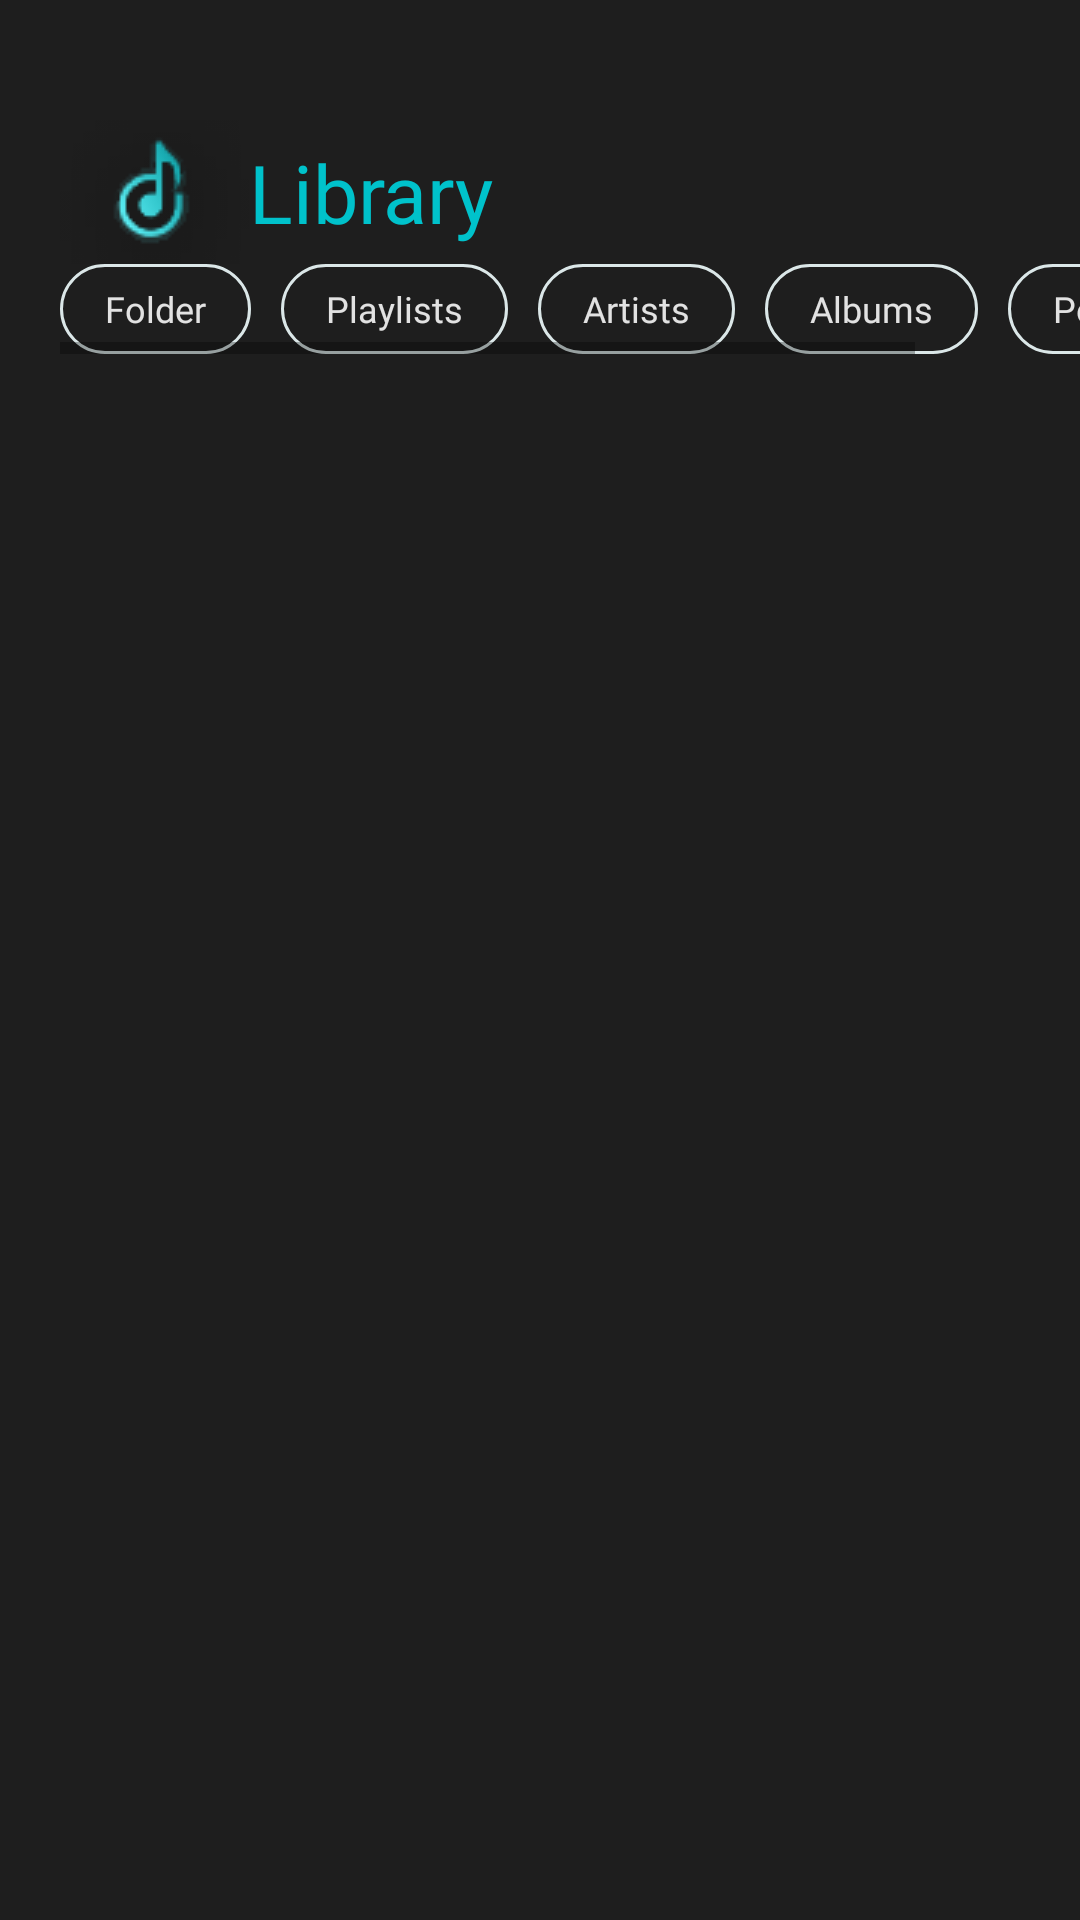

The Android layout XML behind this screen, and the referenced resources:
<!-- AndroidManifest.xml: application theme Theme.MusiumProject -->
<!-- res/layout/fragment_library.xml -->
<?xml version="1.0" encoding="utf-8"?>
<FrameLayout xmlns:android="http://schemas.android.com/apk/res/android"
    xmlns:app="http://schemas.android.com/apk/res-auto"
    xmlns:tools="http://schemas.android.com/tools"
    android:layout_width="match_parent"
    android:layout_height="match_parent"
    android:background="@color/background2"
    tools:context=".View.mainActivityFragments.LibraryFragment">


    <ScrollView
        android:layout_width="match_parent"
        android:layout_height="match_parent">

        <LinearLayout
            android:layout_width="match_parent"
            android:layout_height="wrap_content"
            android:layout_marginLeft="20dp"
            android:layout_marginTop="40dp"
            android:orientation="vertical">

            <LinearLayout
                android:layout_width="match_parent"
                android:layout_height="match_parent"
                android:gravity="center_vertical"
                android:orientation="horizontal">

                <ImageView
                    android:id="@+id/imageView16"
                    android:layout_width="wrap_content"
                    android:layout_height="wrap_content"
                    app:srcCompat="@drawable/musium_logo_2" />

                <TextView
                    android:id="@+id/textView11"
                    android:layout_width="match_parent"
                    android:layout_height="wrap_content"
                    android:layout_weight="1"
                    android:fontFamily="@font/gothic_a1_bold"
                    android:text="Library"
                    android:textColor="@color/cyan2"
                    android:textSize="27dp" />

                <ImageButton
                    android:id="@+id/imageButton8"
                    android:layout_width="48dp"
                    android:layout_height="match_parent"
                    android:layout_marginRight="10dp"
                    android:background="@null"
                    android:contentDescription="search button"
                    android:src="@drawable/search" />

            </LinearLayout>

            <HorizontalScrollView
                android:layout_width="match_parent"
                android:layout_height="match_parent">

                <RadioGroup
                    android:layout_width="wrap_content"
                    android:layout_height="match_parent"
                    android:orientation="horizontal">

                    <RadioButton
                        android:id="@+id/radioButton5"
                        android:layout_width="wrap_content"
                        android:layout_height="30dp"
                        android:layout_marginRight="5dp"
                        android:layout_weight="1"
                        android:background="@drawable/library_radio"
                        android:button="@null"
                        android:fontFamily="@font/gothic_a1"
                        android:paddingLeft="15dp"
                        android:paddingRight="15dp"
                        android:text="Folder"
                        android:textColor="@color/text1"
                        android:textSize="12sp" />

                    <RadioButton
                        android:id="@+id/radioButton4"
                        android:layout_width="wrap_content"
                        android:layout_height="30dp"
                        android:layout_marginLeft="5dp"
                        android:layout_marginRight="5dp"
                        android:layout_weight="1"
                        android:background="@drawable/library_radio"
                        android:button="@null"
                        android:fontFamily="@font/gothic_a1"
                        android:paddingLeft="15dp"
                        android:paddingRight="15dp"
                        android:text="Playlists"
                        android:textColor="@color/text1"
                        android:textSize="12sp" />

                    <RadioButton
                        android:id="@+id/radioButton3"
                        android:layout_width="wrap_content"
                        android:layout_height="30dp"
                        android:layout_marginLeft="5dp"
                        android:layout_marginRight="5dp"
                        android:layout_weight="1"
                        android:background="@drawable/library_radio"
                        android:button="@null"
                        android:fontFamily="@font/gothic_a1"
                        android:paddingLeft="15dp"
                        android:paddingRight="15dp"
                        android:text="Artists"
                        android:textColor="@color/text1"
                        android:textSize="12sp" />

                    <RadioButton
                        android:id="@+id/radioButton2"
                        android:layout_width="wrap_content"
                        android:layout_height="30dp"
                        android:layout_marginLeft="5dp"
                        android:layout_marginRight="5dp"
                        android:layout_weight="1"
                        android:background="@drawable/library_radio"
                        android:button="@null"
                        android:fontFamily="@font/gothic_a1"
                        android:paddingLeft="15dp"
                        android:paddingRight="15dp"
                        android:text="Albums"
                        android:textColor="@color/text1"
                        android:textSize="12sp" />

                    <RadioButton
                        android:id="@+id/radioButton"
                        android:layout_width="wrap_content"
                        android:layout_height="30dp"
                        android:layout_marginLeft="5dp"
                        android:layout_marginRight="5dp"
                        android:background="@drawable/library_radio"
                        android:button="@null"
                        android:fontFamily="@font/gothic_a1"
                        android:paddingLeft="15dp"
                        android:paddingRight="15dp"
                        android:text="Postcasts"
                        android:textColor="@color/text1"
                        android:textSize="12sp" />
                </RadioGroup>
            </HorizontalScrollView>

            <FrameLayout
                android:layout_width="match_parent"
                android:layout_height="match_parent">

            </FrameLayout>

        </LinearLayout>
    </ScrollView>
</FrameLayout>
<!-- resources referenced by this layout -->
<resources>
  <color name="background2">#1e1e1e</color>
  <color name="cyan2">#00c2cb</color>
  <color name="text1">#e2e2e2</color>
  <!-- drawable library_radio (drawable) -->
  <?xml version="1.0" encoding="utf-8"?>
  <selector xmlns:android="http://schemas.android.com/apk/res/android">
      <item android:drawable="@drawable/button_2" android:state_checked="true"/>
      <item android:drawable="@drawable/button_4"  android:state_checked="false"/>
  </selector>
  <!-- drawable musium_logo_2: png bitmap (drawable, 1778 bytes) -->
  <style name="Theme.MusiumProject" parent="Base.Theme.MusiumProject" />
  <!-- drawable button_2 (drawable) -->
  <?xml version="1.0" encoding="utf-8"?>
  <shape xmlns:android="http://schemas.android.com/apk/res/android"
      android:shape="rectangle">
      <corners android:radius="50dp" />
      <gradient  android:startColor="#1797AB" android:endColor="@color/cyan2" android:angle="270"/>
  </shape>
  <!-- drawable button_4 (drawable) -->
  <?xml version="1.0" encoding="utf-8"?>
  <shape xmlns:android="http://schemas.android.com/apk/res/android"
      android:shape="rectangle">
      <corners android:radius="50dp" />
      <solid android:color="@color/background2"/>
      <stroke android:color="#DBE7E8" android:width="1dp"/>
  </shape>
  <style name="Base.Theme.MusiumProject" parent="Theme.AppCompat.DayNight.NoActionBar">
          
          
          <item name="android:windowTranslucentStatus">true</item>
          <item name="android:windowTranslucentNavigation">true</item>
          <item name="android:windowDrawsSystemBarBackgrounds">true</item>
          <item name="android:statusBarColor">@android:color/transparent</item>
          <item name="android:navigationBarColor">@android:color/transparent</item>
      </style>
</resources>
